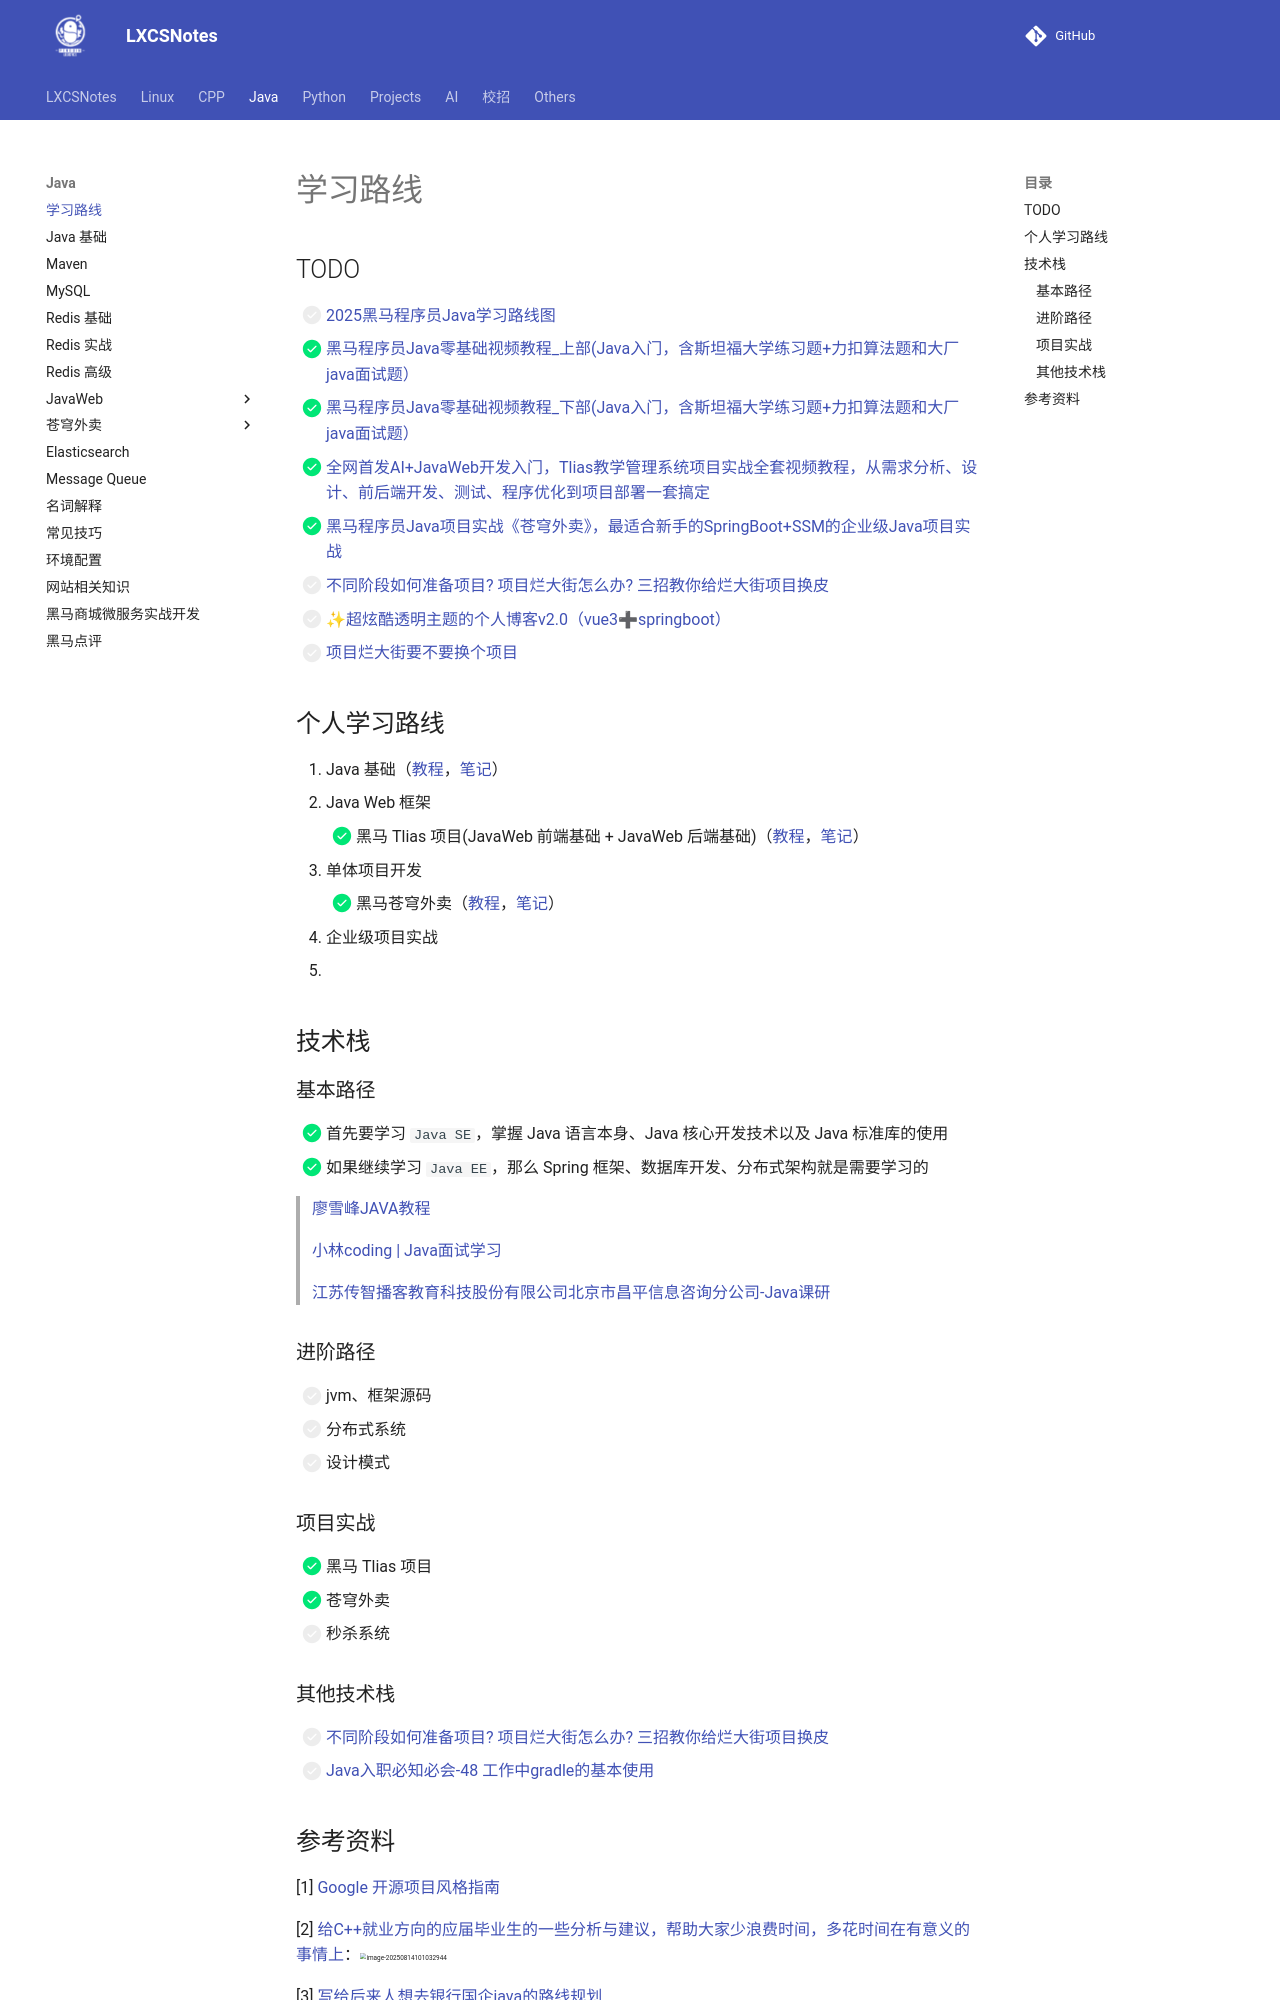

repository: A-Egoist/LXCSNotes · page: Java/index.html · generator: mkdocs

# 学习路线

## TODO

-   [ ] [2025黑马程序员Java学习路线图](https://www.bilibili.com/read/cv9965357/?jump_opus=1)
-   [x] [黑马程序员Java零基础视频教程_上部(Java入门，含斯坦福大学练习题+力扣算法题和大厂java面试题）](https://www.bilibili.com/video/BV17F411T7Ao?spm_id_from=333.1245.0.0)
-   [x] [黑马程序员Java零基础视频教程_下部(Java入门，含斯坦福大学练习题+力扣算法题和大厂java面试题）](https://www.bilibili.com/video/BV1yW4y1Y7Ms?spm_id_from=333.1245.0.0)
-   [x] [全网首发AI+JavaWeb开发入门，Tlias教学管理系统项目实战全套视频教程，从需求分析、设计、前后端开发、测试、程序优化到项目部署一套搞定](https://www.bilibili.com/video/BV1yGydYEE3H/?spm_id_from=333.788.comment.all.click&vd_source=f4cc25a44af6631d6f4db023b3bb88e4)
-   [x] [黑马程序员Java项目实战《苍穹外卖》，最适合新手的SpringBoot+SSM的企业级Java项目实战](https://www.bilibili.com/video/BV1TP411v7v6?spm_id_from=333.1245.0.0)
-   [ ] [不同阶段如何准备项目? 项目烂大街怎么办? 三招教你给烂大街项目换皮](https://www.bilibili.com/video/BV1MpqnYuEoy/?spm_id_from=333.337.search-card.all.click&vd_source=f4cc25a44af6631d6f4db023b3bb88e4)
-   [ ] [✨超炫酷透明主题的个人博客v2.0（vue3➕springboot）](https://www.bilibili.com/video/BV1618kz2Es3/?spm_id_from=333.788.recommend_more_video.4&vd_source=f4cc25a44af6631d6f4db023b3bb88e4)
-   [ ] [项目烂大街要不要换个项目](https://www.bilibili.com/video/BV11Y2wBhEz1/?share_source=copy_web&vd_source=b5ed364998fc1b958c57abd6dbda38e3)



## 个人学习路线

1.   Java 基础（[教程](https://www.bilibili.com/video/BV1gb42177hm)，[笔记](./Java基础.md)）
2.   Java Web 框架
     -   [x] 黑马 Tlias 项目(JavaWeb 前端基础 + JavaWeb 后端基础)（[教程](https://www.bilibili.com/video/BV1yGydYEE3H)，[笔记](./JavaWeb/index.md)）
3.   单体项目开发
     -   [x] 黑马苍穹外卖（[教程](https://www.bilibili.com/video/BV1TP411v7v6)，[笔记](./苍穹外卖/index.md)）
4.   企业级项目实战
5.   



## 技术栈

### 基本路径

-   [x] 首先要学习 `Java SE`，掌握 Java 语言本身、Java 核心开发技术以及 Java 标准库的使用
-   [x] 如果继续学习 `Java EE`，那么 Spring 框架、数据库开发、分布式架构就是需要学习的

>   [廖雪峰JAVA教程](https://liaoxuefeng.com/books/java/introduction/index.html)
>
>   [小林coding | Java面试学习](https://xiaolincoding.com/interview/)
>
>   [江苏传智播客教育科技股份有限公司北京市昌平信息咨询分公司-Java课研](https://heuqqdmbyk.feishu.cn/wiki/QPxOw66KlikKhKk1TOlcqxHXnDd)



### 进阶路径

*   [ ] jvm、框架源码
*   [ ] 分布式系统
*   [ ] 设计模式



### 项目实战

-   [x] 黑马 Tlias 项目
-   [x] 苍穹外卖
-   [ ] 秒杀系统



### 其他技术栈

-   [ ] [不同阶段如何准备项目? 项目烂大街怎么办? 三招教你给烂大街项目换皮](https://www.bilibili.com/video/BV1MpqnYuEoy/?share_source=copy_web&vd_source=b5ed364998fc1b958c57abd6dbda38e3)
-   [ ] [Java入职必知必会-48 工作中gradle的基本使用](https://www.bilibili.com/video/BV1BiWhzaEfw?spm_id_from=333.1245.0.0)
